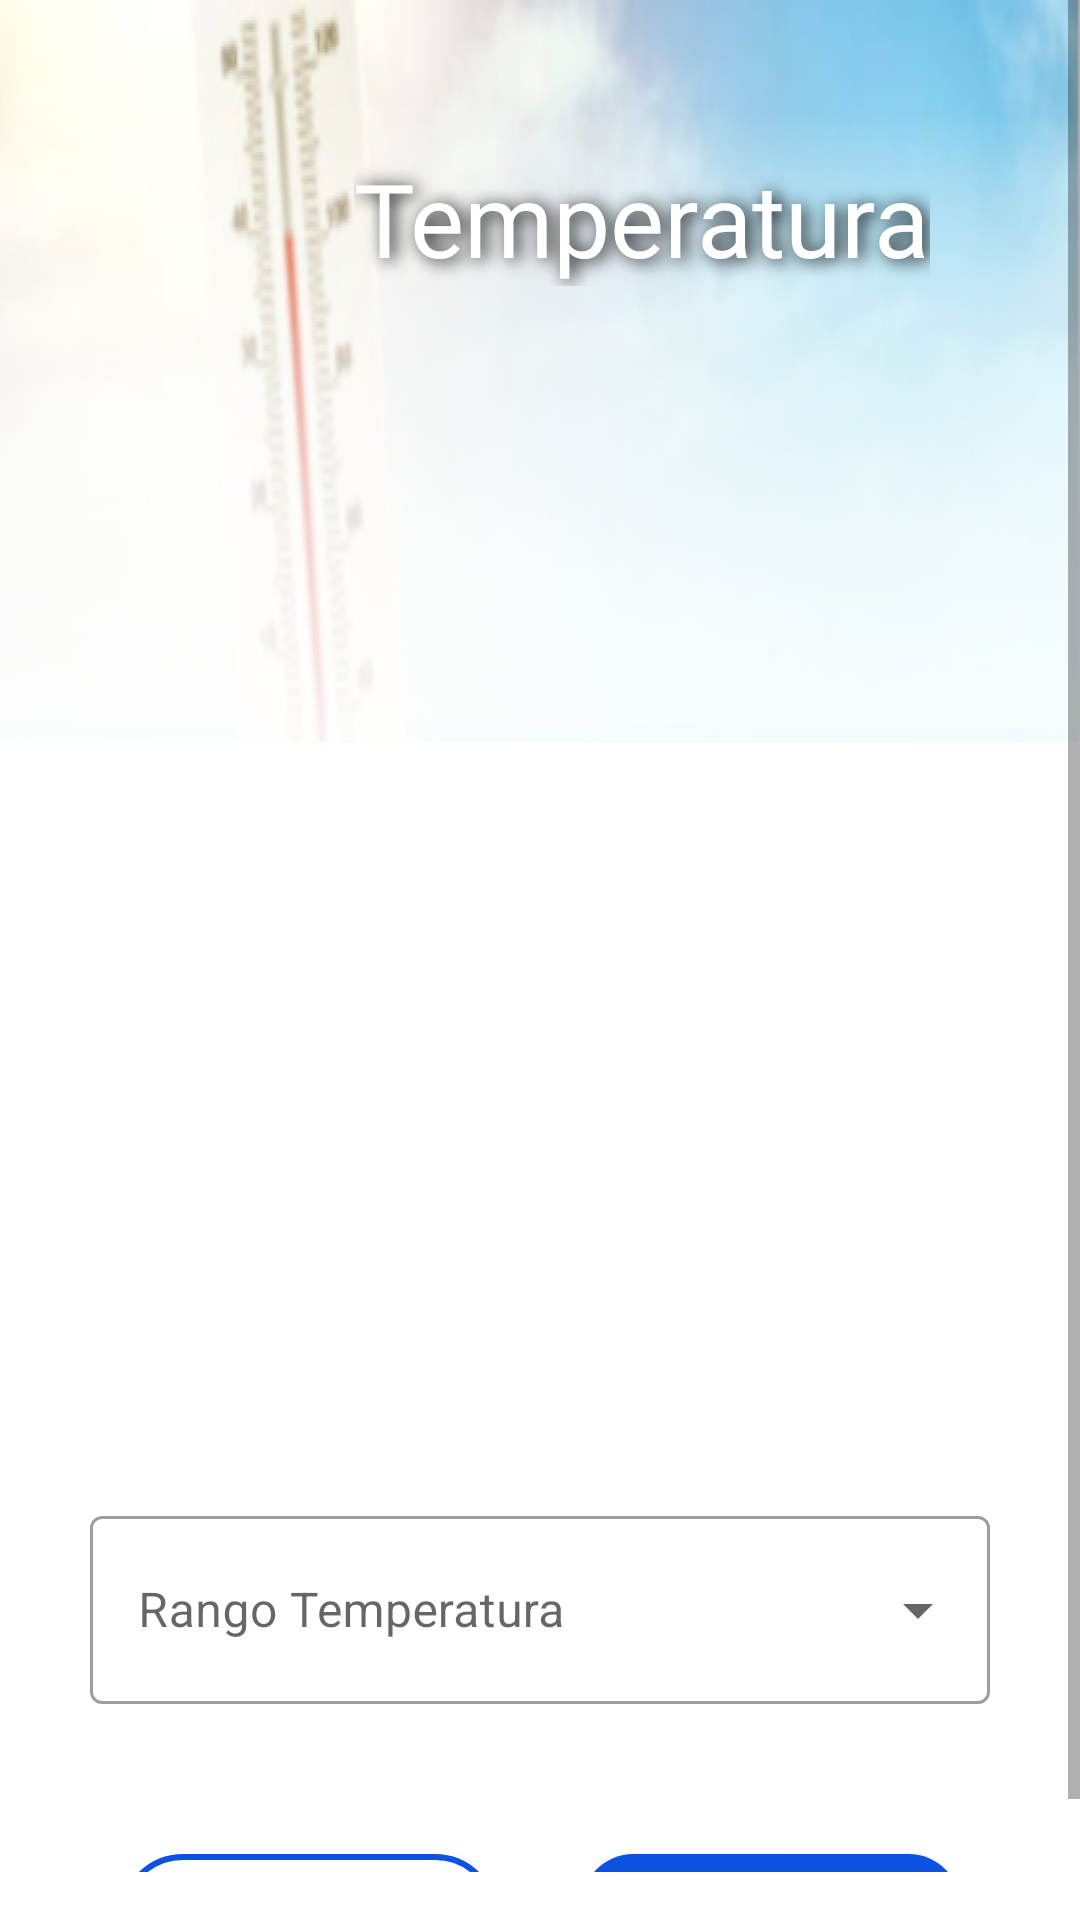

Here is an Android app screen rendered from its layout file. Give the layout XML and the strings, colors and styles it references.
<!-- AndroidManifest.xml: application theme Theme.Medibox -->
<!-- res/layout/activity_signo_temperatura.xml -->
<?xml version="1.0" encoding="utf-8"?>
<ScrollView xmlns:app="http://schemas.android.com/apk/res-auto"
    xmlns:tools="http://schemas.android.com/tools"
    android:layout_width="match_parent"
    android:layout_height="match_parent"
    android:paddingBottom="16sp"
    xmlns:android="http://schemas.android.com/apk/res/android">
    <androidx.constraintlayout.widget.ConstraintLayout
        android:layout_width="match_parent"
        android:layout_height="match_parent"
        tools:context=".signoTemperatura">
        
        <TextView
            android:id="@+id/bg_ritmoc"
            android:layout_width="wrap_content"
            android:layout_height="300sp"
            android:background="@drawable/deg_temperatura"
            app:layout_constraintEnd_toEndOf="parent"
            app:layout_constraintStart_toStartOf="parent"
            app:layout_constraintTop_toTopOf="parent" />
        
        <TextView
            android:layout_width="wrap_content"
            android:layout_height="wrap_content"
            android:layout_marginTop="50dp"
            android:layout_marginEnd="50dp"
            android:fontFamily="@font/nexa_heavy"
            android:gravity="start"
            android:text="@string/temperatura"
            android:textColor="@color/white"
            android:textSize="34sp"
            app:layout_constraintEnd_toEndOf="parent"
            app:layout_constraintHorizontal_bias="1.0"
            app:layout_constraintStart_toStartOf="parent"
            app:layout_constraintTop_toTopOf="parent"
            android:shadowColor="@color/black"
            android:shadowRadius="15"
            android:shadowDx="5"
            android:shadowDy="2"/>
        
        <ImageView
            android:id="@+id/imageView"
            android:layout_width="150sp"
            android:layout_height="150sp"
            android:contentDescription="@string/temperatura"
            app:layout_constraintEnd_toEndOf="parent"
            app:layout_constraintStart_toStartOf="parent"
            app:layout_constraintTop_toBottomOf="@+id/bg_ritmoc"
            app:srcCompat="@drawable/icon_temperatura" />
        
        <com.google.android.material.textfield.TextInputLayout
            android:id="@+id/textInputLayout2"
            style="@style/Widget.MaterialComponents.TextInputLayout.OutlinedBox.ExposedDropdownMenu"
            android:layout_width="match_parent"
            android:layout_height="68sp"
            android:layout_marginStart="30sp"
            android:layout_marginTop="50sp"
            android:layout_marginEnd="30sp"
            app:layout_constraintEnd_toEndOf="parent"
            app:layout_constraintStart_toStartOf="parent"
            app:layout_constraintTop_toBottomOf="@+id/imageView" >

            <AutoCompleteTextView
                android:id="@+id/autoCompleteTextView"
                android:layout_width="match_parent"
                android:layout_height="match_parent"
                android:layout_weight="1"
                android:inputType="none"
                android:hint="Rango Temperatura" />
        </com.google.android.material.textfield.TextInputLayout>
        
        <TextView
            android:id="@+id/guardar"
            style="@style/ButtonStyle"
            android:layout_width="wrap_content"
            android:layout_height="wrap_content"
            android:layout_marginTop="50sp"
            android:layout_marginEnd="40sp"
            android:background="@drawable/boton_redondo"
            android:shadowRadius="3"
            android:text="@string/guardar"
            android:textAllCaps="false"
            app:layout_constraintBottom_toBottomOf="parent"
            app:layout_constraintEnd_toEndOf="parent"
            app:layout_constraintTop_toBottomOf="@+id/textInputLayout2" />
        
        <TextView
            android:id="@+id/cancelar"
            style="@style/botonCancelar"
            android:layout_width="wrap_content"
            android:layout_height="wrap_content"
            android:layout_marginStart="40sp"
            android:layout_marginTop="50sp"
            android:layout_marginEnd="40sp"
            android:background="@drawable/boton_radiocancelar"
            android:onClick="btnCancelar"
            android:text="@string/cancelar"
            android:textAllCaps="false"
            android:textColor="@color/azulprincipal"
            app:layout_constraintBottom_toBottomOf="parent"
            app:layout_constraintEnd_toStartOf="@+id/guardar"
            app:layout_constraintHorizontal_bias="0.0"
            app:layout_constraintStart_toStartOf="parent"
            app:layout_constraintTop_toBottomOf="@+id/textInputLayout2" />

    </androidx.constraintlayout.widget.ConstraintLayout>
</ScrollView>
<!-- resources referenced by this layout -->
<resources>
  <color name="azulprincipal">#0B52E3</color>
  <color name="black">#FF000000</color>
  <color name="white">#FFFFFFFF</color>
  <!-- drawable boton_radiocancelar (drawable) -->
  <?xml version="1.0" encoding="utf-8"?>
  <shape xmlns:android="http://schemas.android.com/apk/res/android" android:shape="rectangle">
  
      <stroke
          android:width="2dp"
          android:color="@color/azulprincipal"
          android:shadowColor="#000000"
          android:shadowRadius="2"/>
  
      <corners android:radius="20dp" />
  </shape>
  <!-- drawable boton_redondo (drawable) -->
  <?xml version="1.0" encoding="utf-8"?>
  <shape xmlns:android="http://schemas.android.com/apk/res/android">
      <corners android:radius="17dp" />
      <solid android:color="@color/azulprincipal"></solid>
  </shape>
  <!-- drawable deg_temperatura: png bitmap (drawable, 165030 bytes) -->
  <string name="cancelar">Cancelar</string>
  <string name="guardar">Guardar</string>
  <string name="temperatura">Temperatura</string>
  <style name="ButtonStyle" parent="Widget.AppCompat.Button">
          <item name="android:background">@color/azulprincipal</item>
          <item name="android:textColor">@color/white</item>
          <item name="android:textSize">15sp</item>
          <item name="fontFamily">@font/nexa_heavy</item>
          <item name="android:width">126sp</item>
      </style>
  <style name="botonCancelar" parent="Widget.AppCompat.Button">
          <item name="android:background">@color/white</item>
          <item name="color">@color/azulprincipal</item>
          <item name="android:textSize">15sp</item>
          <item name="fontFamily">@font/nexa_heavy</item>
          <item name="android:width">126sp</item>
      </style>
  <style name="Theme.Medibox" parent="Theme.MaterialComponents.Light.NoActionBar">
          
          <item name="colorPrimary">@color/azulprincipal</item>
          <item name="colorPrimaryVariant">@color/azulSecundario</item>
          <item name="colorOnPrimary">@color/white</item>
          
          <item name="colorSecondary">@color/teal_200</item>
          <item name="colorSecondaryVariant">@color/teal_700</item>
          <item name="colorOnSecondary">@color/black</item>
          
          <item name="android:statusBarColor">@color/azulprincipal</item>
          
  
      </style>
  <color name="azulSecundario">#5687e9</color>
  <color name="teal_200">#FF03DAC5</color>
  <color name="teal_700">#FF018786</color>
</resources>
